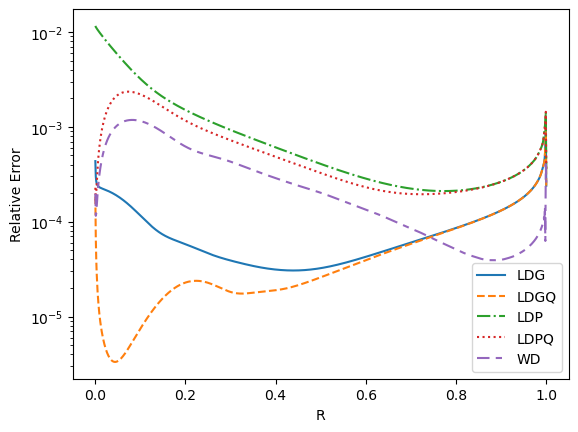

The table this chart was drawn from, first rows:
R, LDG, LDGQ, LDP, LDPQ, WD
0.0005, 4.351470E-04, 1.844960E-04, 1.157664E-02, 2.279985E-04, 1.974233E-04
0.0015, 2.990648E-04, 6.751682E-05, 1.128157E-02, 1.680620E-04, 1.153646E-04
0.0025, 2.667378E-04, 4.009146E-05, 1.107356E-02, 2.052731E-04, 1.224037E-04
0.0035, 2.531199E-04, 2.852417E-05, 1.088748E-02, 2.587772E-04, 1.445226E-04
0.0045, 2.455707E-04, 2.216164E-05, 1.071221E-02, 3.170429E-04, 1.710123E-04
0.0055, 2.407149E-04, 1.813578E-05, 1.054433E-02, 3.770247E-04, 1.990513E-04
0.0065, 2.372790E-04, 1.535907E-05, 1.038228E-02, 4.375575E-04, 2.276007E-04
0.0075, 2.346757E-04, 1.332875E-05, 1.022516E-02, 4.980794E-04, 2.561941E-04
0.0085, 2.325969E-04, 1.178023E-05, 1.007241E-02, 5.582727E-04, 2.845933E-04
0.0095, 2.308652E-04, 1.056097E-05, 9.923599E-03, 6.179358E-04, 3.126660E-04
0.0105, 2.293715E-04, 9.576818E-06, 9.778417E-03, 6.769296E-04, 3.403342E-04
0.0115, 2.280450E-04, 8.766497E-06, 9.636609E-03, 7.351524E-04, 3.675500E-04
0.0125, 2.268378E-04, 8.088412E-06, 9.497965E-03, 7.925262E-04, 3.942835E-04
0.0135, 2.257163E-04, 7.513334E-06, 9.362307E-03, 8.489895E-04, 4.205158E-04
0.0145, 2.246564E-04, 7.020120E-06, 9.229482E-03, 9.044931E-04, 4.462355E-04
0.0155, 2.236405E-04, 6.593102E-06, 9.099355E-03, 9.589968E-04, 4.714357E-04
0.0165, 2.226553E-04, 6.220420E-06, 8.971808E-03, 1.012468E-03, 4.961130E-04
0.0175, 2.216906E-04, 5.892936E-06, 8.846733E-03, 1.064879E-03, 5.202664E-04
0.0185, 2.207387E-04, 5.603495E-06, 8.724035E-03, 1.116207E-03, 5.438963E-04
0.0195, 2.197935E-04, 5.346418E-06, 8.603624E-03, 1.166436E-03, 5.670046E-04
0.0205, 2.188501E-04, 5.117137E-06, 8.485421E-03, 1.215550E-03, 5.895939E-04
0.0215, 2.179048E-04, 4.911941E-06, 8.369350E-03, 1.263537E-03, 6.116676E-04
0.0225, 2.169546E-04, 4.727785E-06, 8.255345E-03, 1.310390E-03, 6.332296E-04
0.0235, 2.159970E-04, 4.562144E-06, 8.143339E-03, 1.356101E-03, 6.542842E-04
0.0245, 2.150301E-04, 4.412914E-06, 8.033275E-03, 1.400667E-03, 6.748358E-04
0.0255, 2.140524E-04, 4.278321E-06, 7.925096E-03, 1.444084E-03, 6.948893E-04
0.0265, 2.130627E-04, 4.156867E-06, 7.818750E-03, 1.486353E-03, 7.144496E-04
0.0275, 2.120600E-04, 4.047272E-06, 7.714188E-03, 1.527473E-03, 7.335218E-04
0.0285, 2.110435E-04, 3.948442E-06, 7.611364E-03, 1.567448E-03, 7.521110E-04
0.0295, 2.100127E-04, 3.859433E-06, 7.510232E-03, 1.606281E-03, 7.702225E-04
0.0305, 2.089672E-04, 3.779430E-06, 7.410753E-03, 1.643975E-03, 7.878616E-04
0.0315, 2.079067E-04, 3.707722E-06, 7.312886E-03, 1.680538E-03, 8.050336E-04
0.0325, 2.068309E-04, 3.643691E-06, 7.216595E-03, 1.715974E-03, 8.217438E-04
0.0335, 2.057398E-04, 3.586791E-06, 7.121842E-03, 1.750293E-03, 8.379977E-04
0.0345, 2.046334E-04, 3.536547E-06, 7.028595E-03, 1.783502E-03, 8.538006E-04
0.0355, 2.035117E-04, 3.492534E-06, 6.936821E-03, 1.815610E-03, 8.691579E-04
0.0365, 2.023747E-04, 3.454379E-06, 6.846488E-03, 1.846626E-03, 8.840749E-04
0.0375, 2.012226E-04, 3.421748E-06, 6.757568E-03, 1.876561E-03, 8.985570E-04
0.0385, 2.000557E-04, 3.394343E-06, 6.670031E-03, 1.905427E-03, 9.126096E-04
0.0395, 1.988741E-04, 3.371899E-06, 6.583851E-03, 1.933233E-03, 9.262380E-04
0.0405, 1.976781E-04, 3.354174E-06, 6.499000E-03, 1.959992E-03, 9.394475E-04
0.0415, 1.964680E-04, 3.340954E-06, 6.415455E-03, 1.985716E-03, 9.522434E-04
0.0425, 1.952440E-04, 3.332043E-06, 6.333190E-03, 2.010418E-03, 9.646309E-04
0.0435, 1.940065E-04, 3.327262E-06, 6.252182E-03, 2.034111E-03, 9.766153E-04
0.0445, 1.927559E-04, 3.326450E-06, 6.172409E-03, 2.056808E-03, 9.882018E-04
0.0455, 1.914926E-04, 3.329460E-06, 6.093848E-03, 2.078523E-03, 9.993955E-04
0.0465, 1.902168E-04, 3.336155E-06, 6.016480E-03, 2.099270E-03, 1.010202E-03
0.0475, 1.889290E-04, 3.346413E-06, 5.940283E-03, 2.119063E-03, 1.020626E-03
0.0485, 1.876296E-04, 3.360117E-06, 5.865239E-03, 2.137916E-03, 1.030672E-03
0.0495, 1.863190E-04, 3.377163E-06, 5.791327E-03, 2.155843E-03, 1.040346E-03
0.0505, 1.849977E-04, 3.397451E-06, 5.718530E-03, 2.172861E-03, 1.049654E-03
0.0515, 1.836660E-04, 3.420893E-06, 5.646829E-03, 2.188983E-03, 1.058599E-03
0.0525, 1.823244E-04, 3.447403E-06, 5.576208E-03, 2.204225E-03, 1.067186E-03
0.0535, 1.809735E-04, 3.476902E-06, 5.506650E-03, 2.218602E-03, 1.075422E-03
0.0545, 1.796135E-04, 3.509317E-06, 5.438138E-03, 2.232129E-03, 1.083311E-03
0.0555, 1.782450E-04, 3.544581E-06, 5.370656E-03, 2.244822E-03, 1.090857E-03
0.0565, 1.768685E-04, 3.582629E-06, 5.304189E-03, 2.256695E-03, 1.098066E-03
0.0575, 1.754844E-04, 3.623401E-06, 5.238721E-03, 2.267765E-03, 1.104942E-03
0.0585, 1.740931E-04, 3.666842E-06, 5.174239E-03, 2.278047E-03, 1.111490E-03
0.0595, 1.726953E-04, 3.712899E-06, 5.110727E-03, 2.287557E-03, 1.117716E-03
... 940 more rows
